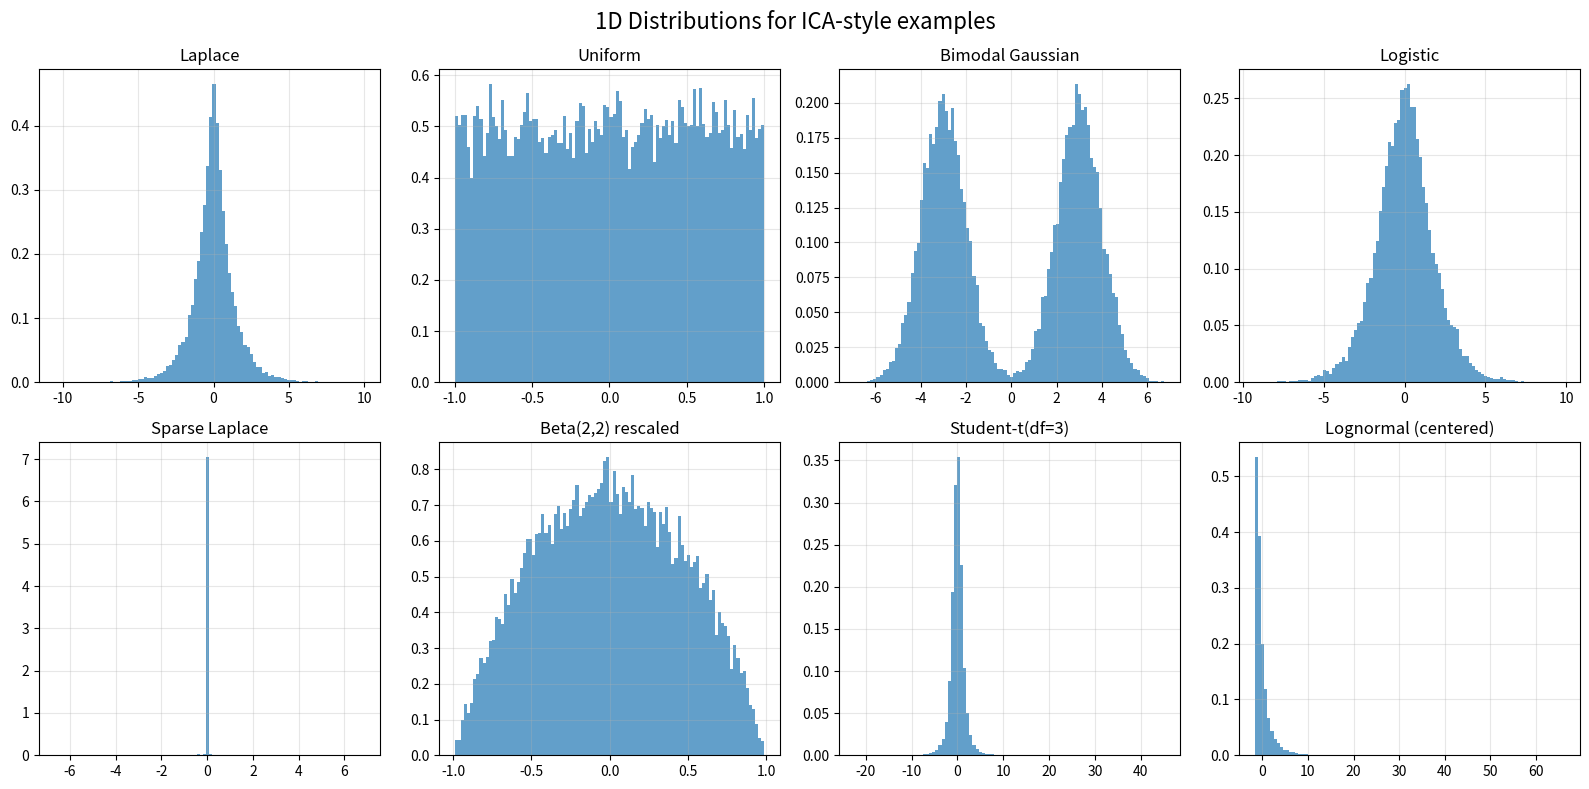
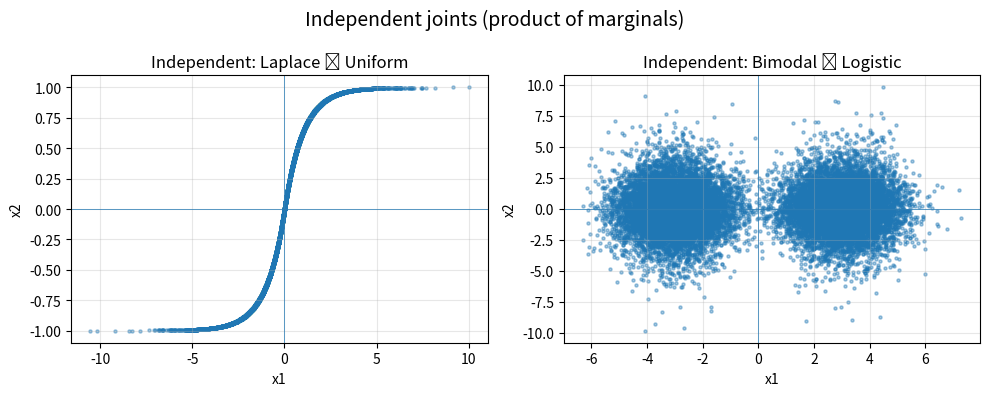
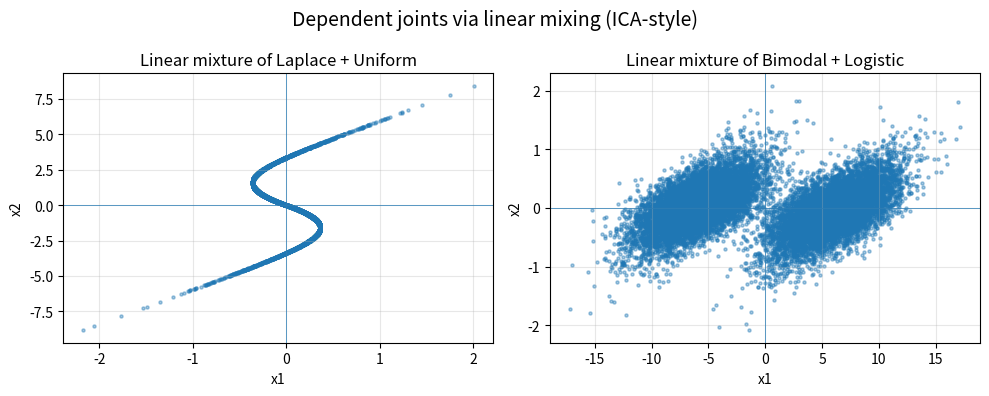
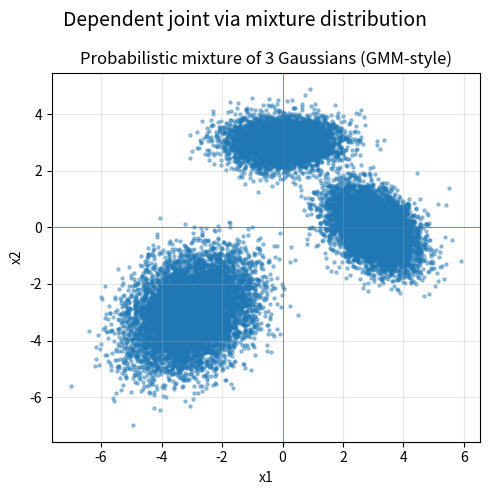

The script that saved these images, in order:
#!/usr/bin/env python3
"""
Intro script: 1D non-Gaussian distributions + independent vs dependent joints.

- Defines a set of 1D distributions used in ICA toy examples
  (Laplace, Uniform, Bimodal, Logistic, Sparse, Beta, Student-t, Lognormal)

- Shows how to:
  * Generate independent joint distributions (product of marginals)
  * Generate dependent joint distributions by:
      (a) Linear mixing:  x = A s       (ICA-style mixing)
      (b) Probabilistic mixture: mixture of 2D Gaussians (GMM-style)

Run:
    python intro_distributions_and_mixtures.py
"""

import numpy as np
import matplotlib.pyplot as plt


# ---------------------------------------------------------
# 1D distributions
# ---------------------------------------------------------

def laplace_1d(N, loc=0.0, scale=1.0, rng=None):
    rng = np.random.default_rng(rng)
    return rng.laplace(loc=loc, scale=scale, size=N)


def uniform_1d(N, low=-1.0, high=1.0, rng=None):
    rng = np.random.default_rng(rng)
    return rng.uniform(low=low, high=high, size=N)


def bimodal_gaussian_1d(N, means=(-3.0, 3.0), sigma=1.0, rng=None):
    rng = np.random.default_rng(rng)
    comp = rng.integers(0, 2, size=N)
    means = np.array(means)
    return means[comp] + rng.normal(scale=sigma, size=N)


def logistic_1d(N, loc=0.0, scale=1.0, rng=None):
    rng = np.random.default_rng(rng)
    return rng.logistic(loc=loc, scale=scale, size=N)


def sparse_laplace_1d(N, sparsity=0.95, loc=0.0, scale=1.0, rng=None):
    """
    Mostly zeros with occasional Laplace spikes.
    """
    rng = np.random.default_rng(rng)
    mask = rng.uniform(size=N) > sparsity
    out = np.zeros(N)
    out[mask] = rng.laplace(loc=loc, scale=scale, size=mask.sum())
    return out


def beta_1d(N, a=2.0, b=2.0, rng=None):
    """
    Beta(a,b) in [0,1], then rescaled to [-1,1].
    """
    rng = np.random.default_rng(rng)
    x = rng.beta(a=a, b=b, size=N)
    return 2.0 * x - 1.0


def student_t_1d(N, df=3.0, rng=None):
    rng = np.random.default_rng(rng)
    return rng.standard_t(df=df, size=N)


def lognormal_centered_1d(N, mean=0.0, sigma=1.0, rng=None):
    """
    Lognormal shifted so mean is roughly zero (for nicer visuals).
    """
    rng = np.random.default_rng(rng)
    x = rng.lognormal(mean=mean, sigma=sigma, size=N)
    # subtract theoretical mean of lognormal
    shift = np.exp(mean + 0.5 * sigma**2)
    return x - shift


# ---------------------------------------------------------
# Joint distributions: independent vs dependent
# ---------------------------------------------------------

def make_independent_pair(N, dist1, dist2, rng=None):
    """
    Create (s1, s2) where s1 and s2 are independent draws from dist1, dist2.

    dist1, dist2: callables of form dist(N, rng=seed)
    Returns S with shape (2, N).
    """
    s1 = dist1(N, rng=rng)
    s2 = dist2(N, rng=rng)
    return np.vstack([s1, s2])


def linear_mix(S, A=None, rng=None):
    """
    Linear mixing: X = A S, ICA-style (S shape: (2,N), A shape: (2,2)).
    If A is None, random full-rank matrix is chosen.
    """
    rng = np.random.default_rng(rng)
    if A is None:
        A = rng.normal(size=(2, 2))
        # ensure not too close to singular
        while abs(np.linalg.det(A)) < 0.2:
            A = rng.normal(size=(2, 2))
    X = A @ S
    return X, A


def gaussian_mixture_2d(N, pis, mus, covs, rng=None):
    """
    Mixture of 2D Gaussians to illustrate probabilistic mixtures.

    N   : total samples
    pis : list of mixture weights summing to 1
    mus : list of mean vectors, each shape (2,)
    covs: list of covariance matrices, each shape (2,2)
    Returns X shape (2, N).
    """
    rng = np.random.default_rng(rng)
    K = len(pis)
    pis = np.array(pis)
    assert np.isclose(pis.sum(), 1.0), "Mixture weights must sum to 1"

    # Choose component labels
    zs = rng.choice(K, size=N, p=pis)
    X = np.zeros((2, N))

    for k in range(K):
        idx = (zs == k)
        nk = idx.sum()
        if nk == 0:
            continue
        X[:, idx] = rng.multivariate_normal(mean=mus[k], cov=covs[k], size=nk).T

    return X


# ---------------------------------------------------------
# Plot helpers
# ---------------------------------------------------------

def plot_1d_hist(samples, title, ax=None, bins=100):
    if ax is None:
        fig, ax = plt.subplots()
    ax.hist(samples, bins=bins, density=True, alpha=0.7)
    ax.set_title(title)
    ax.grid(True, alpha=0.3)
    return ax


def plot_2d_scatter(X, title, ax=None, s=5):
    """
    X shape (2, N)
    """
    if ax is None:
        fig, ax = plt.subplots()
    ax.scatter(X[0, :], X[1, :], s=s, alpha=0.4)
    ax.set_title(title)
    ax.set_xlabel("x1")
    ax.set_ylabel("x2")
    ax.axhline(0, linewidth=0.5)
    ax.axvline(0, linewidth=0.5)
    ax.grid(True, alpha=0.3)
    return ax


# ---------------------------------------------------------
# Main demo
# ---------------------------------------------------------

def main():
    N = 20000
    seed = 42

    rng = np.random.default_rng(seed)

    # -------------------------------------------
    # 1. Show 1D distributions
    # -------------------------------------------
    dists = [
        ("Laplace", laplace_1d),
        ("Uniform", uniform_1d),
        ("Bimodal Gaussian", bimodal_gaussian_1d),
        ("Logistic", logistic_1d),
        ("Sparse Laplace", sparse_laplace_1d),
        ("Beta(2,2) rescaled", beta_1d),
        ("Student-t(df=3)", student_t_1d),
        ("Lognormal (centered)", lognormal_centered_1d),
    ]

    fig, axes = plt.subplots(2, 4, figsize=(16, 8))
    axes = axes.ravel()

    for ax, (name, dist) in zip(axes, dists):
        x = dist(N, rng=rng)
        plot_1d_hist(x, name, ax=ax)

    fig.suptitle("1D Distributions for ICA-style examples", fontsize=16)
    plt.tight_layout()
    plt.show()

    # -------------------------------------------
    # 2. Independent joint distributions
    # -------------------------------------------
    # Example A: independent (Laplace, Uniform)
    S_ind1 = make_independent_pair(
        N,
        dist1=lambda n, rng=None: laplace_1d(n, rng=rng),
        dist2=lambda n, rng=None: uniform_1d(n, rng=rng),
        rng=seed,
    )

    # Example B: independent (Bimodal, Logistic)
    S_ind2 = make_independent_pair(
        N,
        dist1=lambda n, rng=None: bimodal_gaussian_1d(n, rng=rng),
        dist2=lambda n, rng=None: logistic_1d(n, rng=rng),
        rng=seed + 1,
    )

    fig, axes = plt.subplots(1, 2, figsize=(10, 4))
    plot_2d_scatter(S_ind1, "Independent: Laplace ⨉ Uniform", ax=axes[0])
    plot_2d_scatter(S_ind2, "Independent: Bimodal ⨉ Logistic", ax=axes[1])
    fig.suptitle("Independent joints (product of marginals)", fontsize=14)
    plt.tight_layout()
    plt.show()

    # -------------------------------------------
    # 3. Dependent joints via linear mixing (ICA model)
    # -------------------------------------------
    X_dep1, A1 = linear_mix(S_ind1, rng=seed)
    X_dep2, A2 = linear_mix(S_ind2, rng=seed + 1)

    fig, axes = plt.subplots(1, 2, figsize=(10, 4))
    plot_2d_scatter(X_dep1, "Linear mixture of Laplace + Uniform", ax=axes[0])
    plot_2d_scatter(X_dep2, "Linear mixture of Bimodal + Logistic", ax=axes[1])
    fig.suptitle("Dependent joints via linear mixing (ICA-style)", fontsize=14)
    plt.tight_layout()
    plt.show()

    print("Example linear mixing matrices:")
    print("A1 =\n", A1)
    print("A2 =\n", A2)

    # -------------------------------------------
    # 4. Dependent joints via probabilistic mixture (GMM-style)
    # -------------------------------------------
    pis = [0.4, 0.35, 0.25]
    mus = [
        np.array([-3.0, -3.0]),
        np.array([3.0, 0.0]),
        np.array([0.0, 3.0]),
    ]
    covs = [
        np.array([[1.0, 0.3], [0.3, 1.0]]),
        np.array([[0.5, -0.2], [-0.2, 0.5]]),
        np.array([[0.8, 0.0], [0.0, 0.2]]),
    ]

    X_mix = gaussian_mixture_2d(N, pis, mus, covs, rng=seed)

    fig, ax = plt.subplots(1, 1, figsize=(5, 5))
    plot_2d_scatter(X_mix, "Probabilistic mixture of 3 Gaussians (GMM-style)", ax=ax)
    fig.suptitle("Dependent joint via mixture distribution", fontsize=14)
    plt.tight_layout()
    plt.show()

    print("Done. You now have:")
    print("  - 1D distributions useful for ICA examples")
    print("  - Independent 2D joints (product of marginals)")
    print("  - Dependent 2D joints via linear mixing (ICA model)")
    print("  - Dependent 2D joint via probabilistic mixture (GMM model)")


if __name__ == "__main__":
    main()
